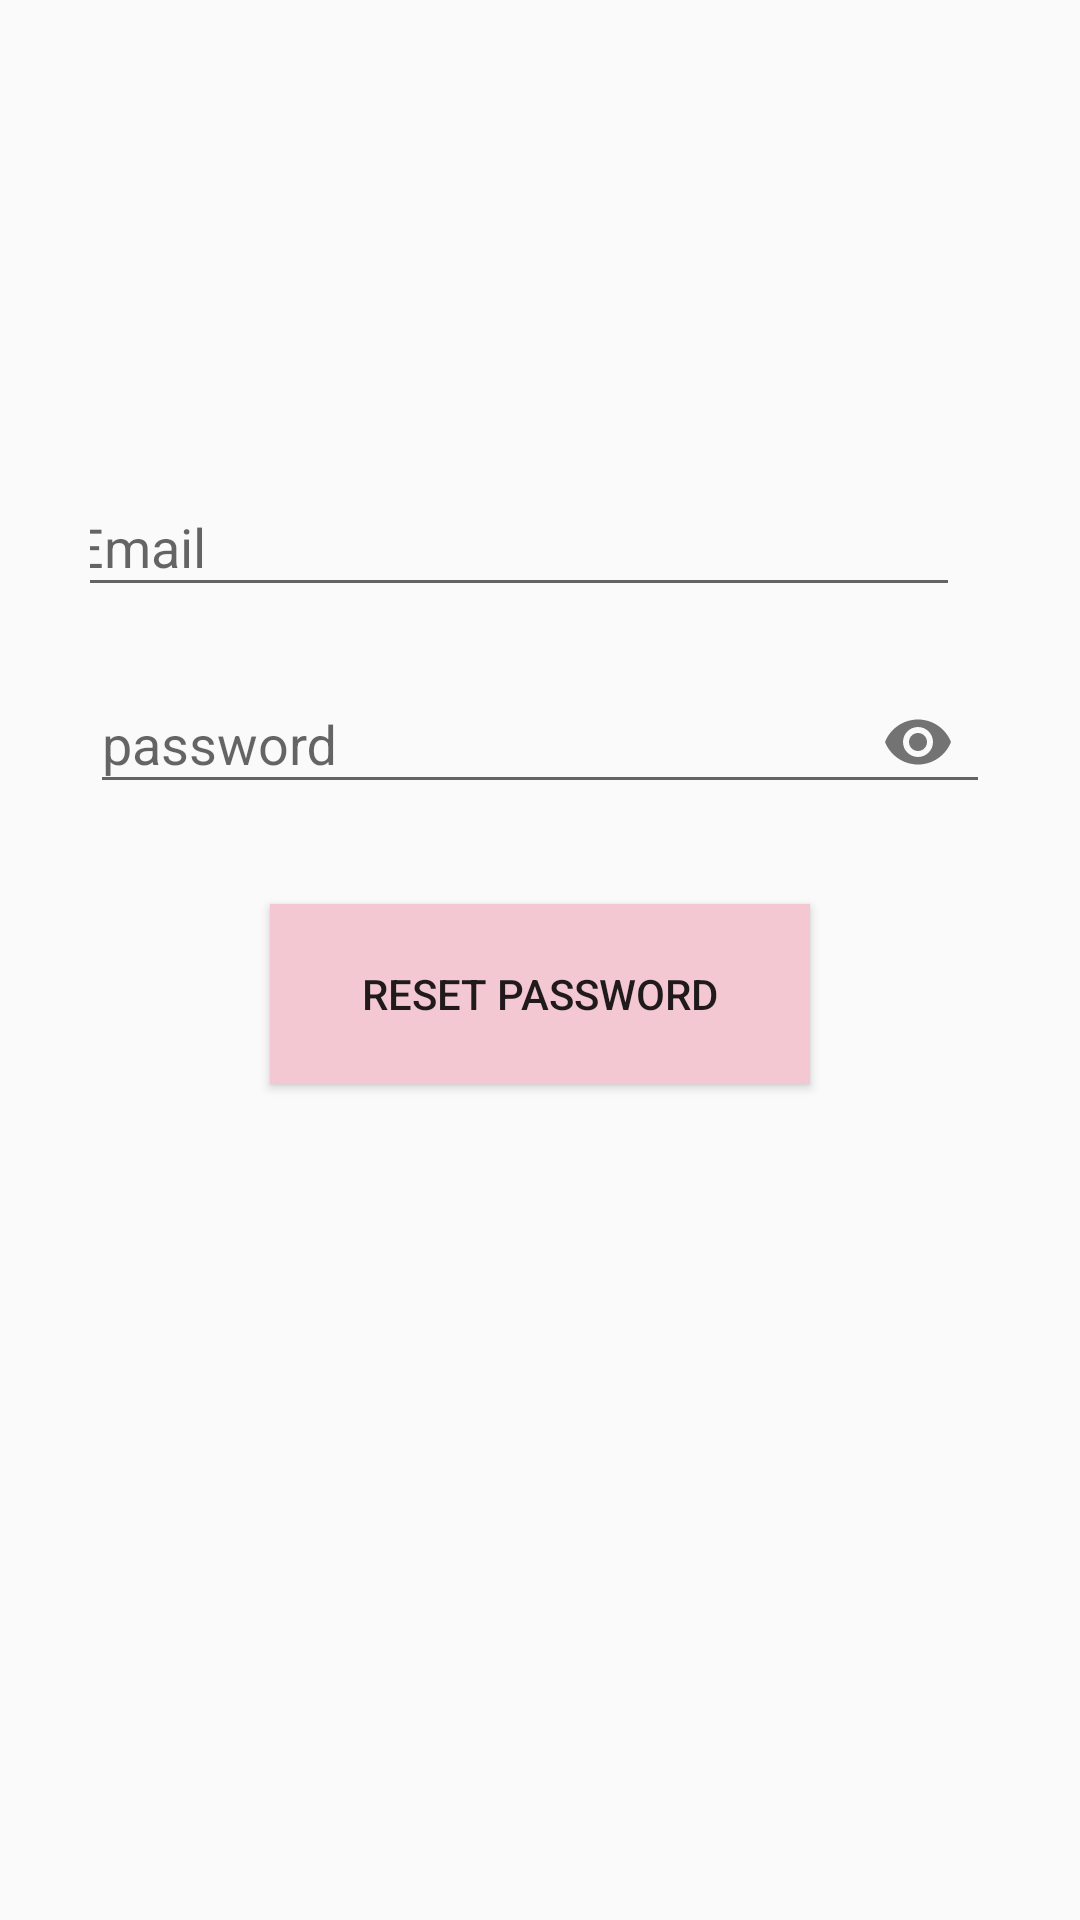

Produce the Android XML layout that renders to this screen, including the resource entries it uses.
<!-- AndroidManifest.xml: application theme Theme.Quiz -->
<!-- res/layout/activity_forgot_password.xml -->
<?xml version="1.0" encoding="utf-8"?>
<LinearLayout xmlns:android="http://schemas.android.com/apk/res/android"
    xmlns:app="http://schemas.android.com/apk/res-auto"
    xmlns:tools="http://schemas.android.com/tools"
    android:layout_width="match_parent"
    android:layout_height="match_parent"
    android:orientation="vertical"
    tools:context=".ForgotPassword">

    <com.google.android.material.textfield.TextInputLayout
        android:layout_width="300dp"
        android:layout_height="wrap_content"
        android:layout_gravity="center|center_horizontal"

        android:layout_marginTop="150dp"
        app:boxStrokeColor="@color/black"
        app:hintTextColor="@color/black"
        app:layout_constraintStart_toStartOf="parent"
        app:layout_constraintTop_toTopOf="parent"
        app:startIconDrawable="@drawable/baseline_email_24">

        <com.google.android.material.textfield.TextInputEditText
            android:id="@+id/forgotloginMail"
            android:layout_width="300dp"
            android:layout_height="wrap_content"
           android:layout_gravity="center"
            android:layout_marginTop="150dp"

            android:layout_marginRight="10dp"
            android:hint="Email"
            android:inputType="textEmailAddress"
            android:textColorHint="@color/black"
            android:textCursorDrawable="@null"
            app:boxStrokeColor="@color/black"
            app:hintTextColor="@color/black" />

    </com.google.android.material.textfield.TextInputLayout>

    <com.google.android.material.textfield.TextInputLayout
        android:layout_width="300dp"
        android:layout_height="wrap_content"
       android:layout_gravity="center"
        android:layout_marginTop="10dp"

        app:boxStrokeColor="@color/black"
        app:endIconMode="password_toggle"
        app:hintTextColor="@color/black"
        app:startIconDrawable="@drawable/baseline_lock_24">

        <com.google.android.material.textfield.TextInputEditText
            android:id="@+id/forgotLoginPassword"
            android:layout_width="300dp"
            android:layout_height="wrap_content"
            android:layout_gravity="center"
            android:layout_marginTop="10dp"


            android:hint="password"
            android:inputType="textPassword"
            android:textCursorDrawable="@null"
            app:boxStrokeColor="@color/black"
            app:hintTextColor="@color/black" />
    </com.google.android.material.textfield.TextInputLayout>

    <Button
        android:id="@+id/buttonSignUp"

        android:layout_width="match_parent"
        android:layout_height="60dp"
        android:layout_marginLeft="90dp"
        android:layout_marginTop="30dp"
        android:layout_marginRight="90dp"
        android:background="@color/pink"
        android:backgroundTint="#F4C8D3"
        android:text="Reset Password"></Button>


</LinearLayout>
<!-- resources referenced by this layout -->
<resources>
  <color name="black">#FF000000</color>
  <color name="pink">#FDACBF</color>
  <style name="Theme.Quiz" parent="Base.Theme.Quiz" />
  <style name="Base.Theme.Quiz" parent="Theme.AppCompat.DayNight.DarkActionBar">
          
          <item name="android:windowFullscreen">true</item>
          <item name="android:windowContentOverlay">@null</item>
          <item name="colorPrimary">@color/pink</item>
          
      </style>
</resources>
